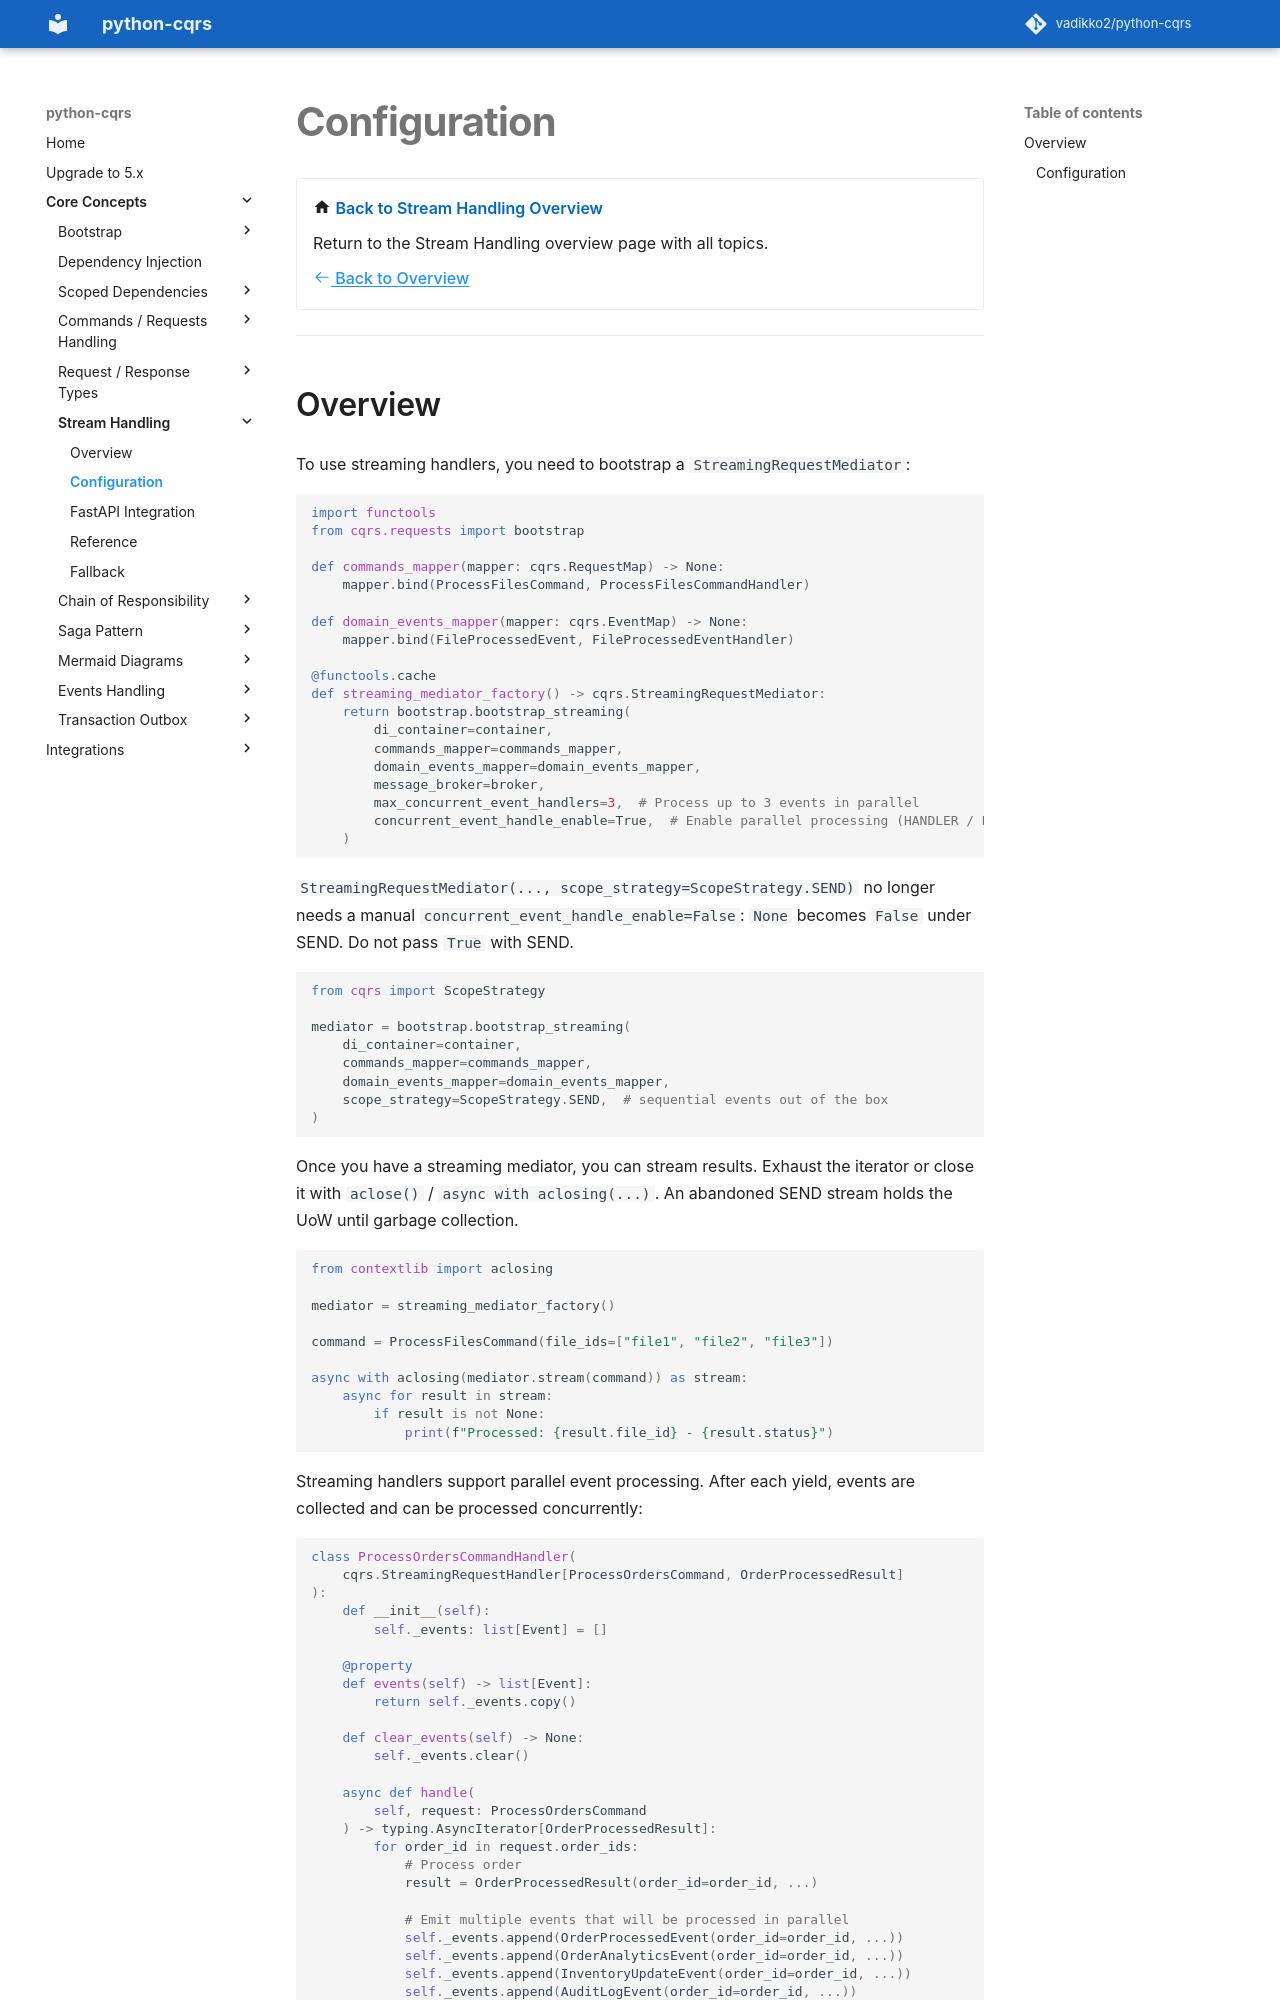

repository: pypatterns/python-cqrs-mkdocs · page: 4.0/stream_handling/configuration/index.html · generator: mkdocs

# Configuration

<div class="grid cards" markdown>

-   :material-home: **Back to Stream Handling Overview**

    Return to the Stream Handling overview page with all topics.

    [:octicons-arrow-left-24: Back to Overview](index.md)

</div>

---
